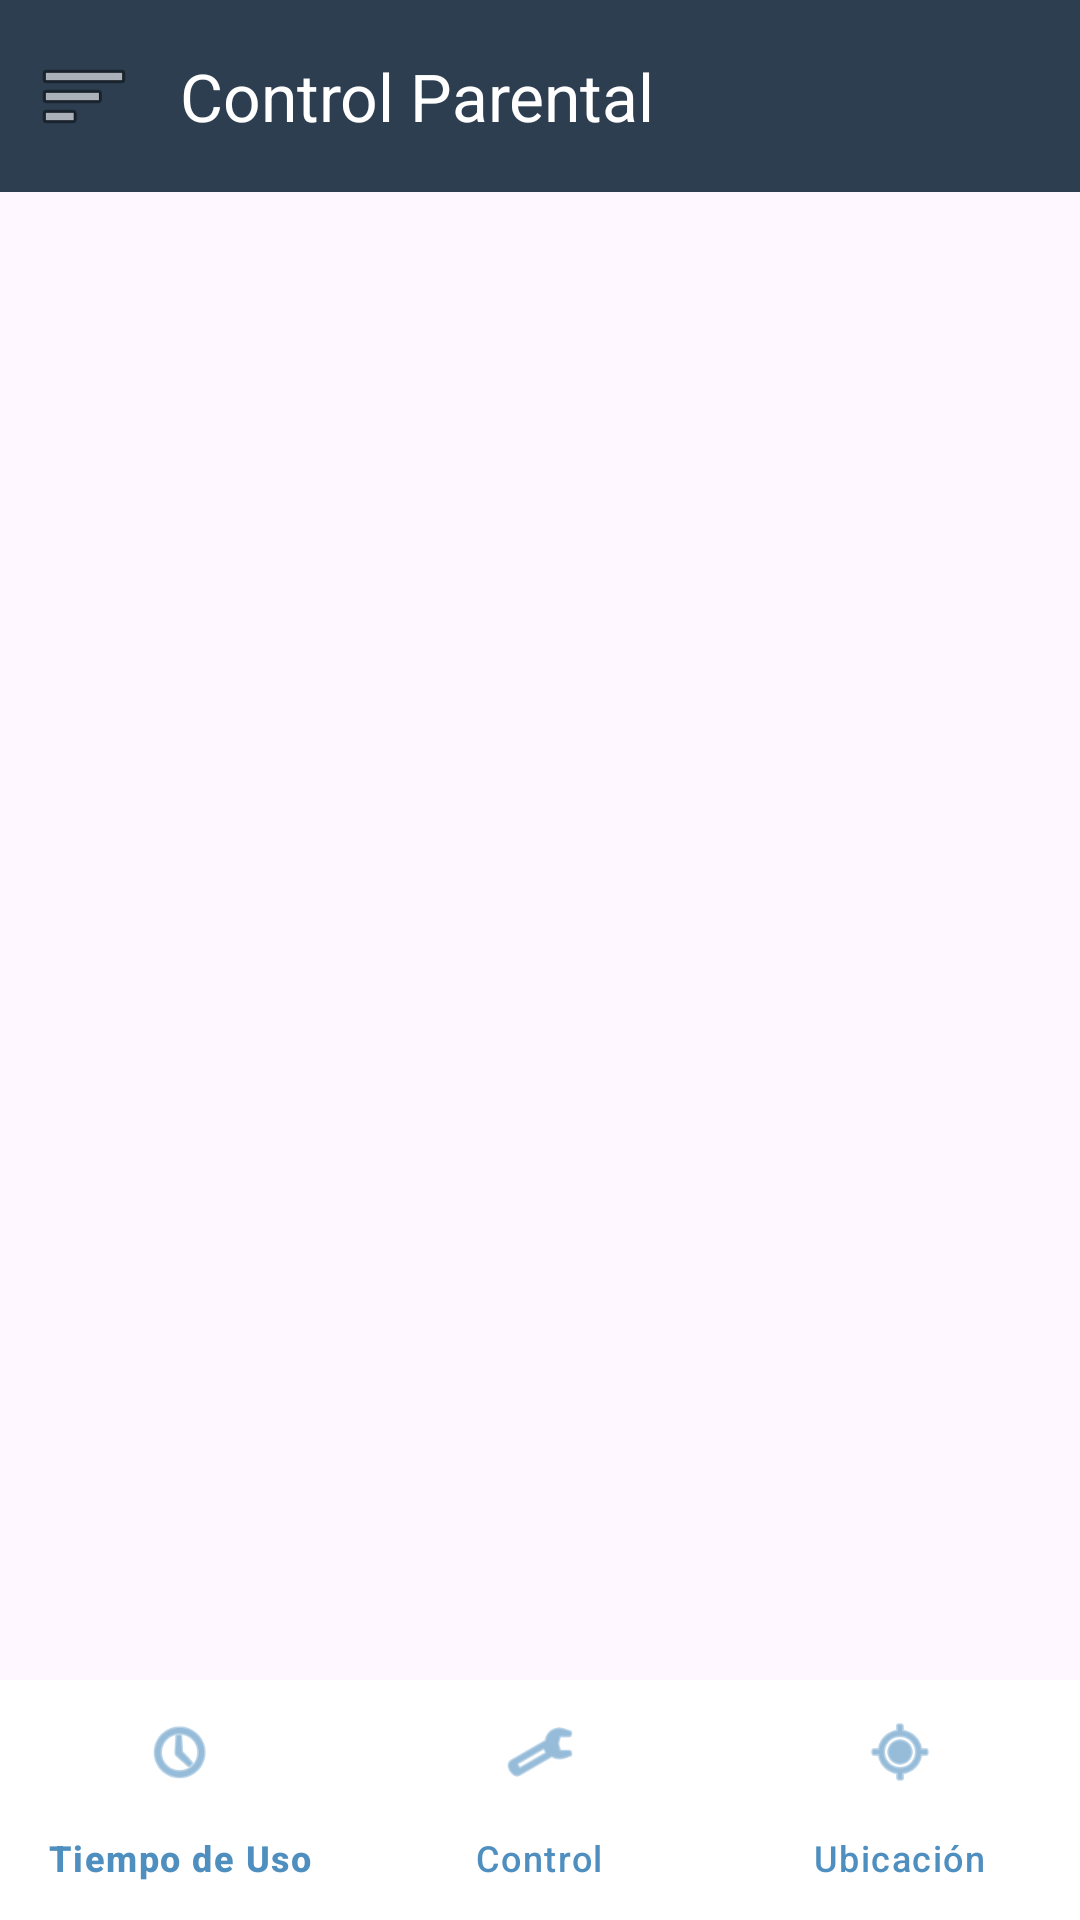

Produce the Android XML layout that renders to this screen, including the resource entries it uses.
<!-- AndroidManifest.xml: application theme Theme.Proyectito -->
<!-- res/layout/activity_menu_tutor.xml -->
<?xml version="1.0" encoding="utf-8"?>
<androidx.drawerlayout.widget.DrawerLayout xmlns:android="http://schemas.android.com/apk/res/android"
    xmlns:app="http://schemas.android.com/apk/res-auto"
    android:id="@+id/drawerLayout"
    android:layout_width="match_parent"
    android:layout_height="match_parent"
    android:fitsSystemWindows="true">

    <androidx.coordinatorlayout.widget.CoordinatorLayout
        android:layout_width="match_parent"
        android:layout_height="match_parent">

        <com.google.android.material.appbar.AppBarLayout
            android:layout_width="match_parent"
            android:layout_height="wrap_content"
            android:background="#2C3E50">

            <com.google.android.material.appbar.MaterialToolbar
                android:id="@+id/toolbar"
                android:layout_width="match_parent"
                android:layout_height="?attr/actionBarSize"
                android:theme="@style/ThemeOverlay.AppCompat.Dark.ActionBar"
                app:navigationIcon="@android:drawable/ic_menu_sort_by_size"
                app:title="Control Parental" />

        </com.google.android.material.appbar.AppBarLayout>

        <FrameLayout
            android:id="@+id/fragmentContainer"
            android:layout_width="match_parent"
            android:layout_height="match_parent"
            app:layout_behavior="@string/appbar_scrolling_view_behavior" />

        <com.google.android.material.bottomnavigation.BottomNavigationView
            android:id="@+id/bottomNavigation"
            android:layout_width="match_parent"
            android:layout_height="wrap_content"
            android:layout_gravity="bottom"
            android:background="@color/headerBackground"
            app:itemIconTint="#4F8FC0"
            app:itemTextColor="#4F8FC0"
            app:menu="@menu/menu_tutor" />

    </androidx.coordinatorlayout.widget.CoordinatorLayout>

    <com.google.android.material.navigation.NavigationView
        android:id="@+id/navView"
        android:layout_width="wrap_content"
        android:layout_height="match_parent"
        android:layout_gravity="start"
        android:background="@color/headerBackground"
        android:fitsSystemWindows="true"
        app:headerLayout="@layout/nav_header"
        app:menu="@menu/nav_menu" />

</androidx.drawerlayout.widget.DrawerLayout>
<!-- res/layout/nav_header.xml (included above) -->
<?xml version="1.0" encoding="utf-8"?>
<LinearLayout xmlns:android="http://schemas.android.com/apk/res/android"
    xmlns:app="http://schemas.android.com/apk/res-auto"
    android:layout_width="match_parent"
    android:layout_height="176dp"
    android:background="@color/headerBackground"
    android:gravity="bottom"
    android:orientation="vertical"
    android:padding="16dp"
    android:theme="@style/ThemeOverlay.AppCompat.Dark">

    <LinearLayout
        android:layout_width="match_parent"
        android:layout_height="wrap_content"
        android:orientation="vertical"
        android:gravity="center_horizontal">

        <ImageView
            android:layout_width="60dp"
            android:layout_height="60dp"
            android:src="@android:drawable/ic_menu_myplaces"
            app:tint="@color/headerTextPrimary" />

        <TextView
            android:id="@+id/nav_header_name"
            android:layout_width="match_parent"
            android:layout_height="wrap_content"
            android:layout_marginTop="12dp"
            android:gravity="center"
            android:text="Nombre del Usuario"
            android:textAppearance="@style/TextAppearance.AppCompat.Body1"
            android:textSize="20sp"
            android:textStyle="bold"
            android:textColor="@color/headerTextPrimary" />

        <TextView
            android:id="@+id/nav_header_role"
            android:layout_width="match_parent"
            android:layout_height="wrap_content"
            android:layout_marginTop="4dp"
            android:gravity="center"
            android:text="Cuenta de Padre"
            android:textAppearance="@style/TextAppearance.AppCompat.Caption"
            android:textColor="@color/headerTextSecondary"
            android:textSize="14sp" />

    </LinearLayout>

</LinearLayout>
<!-- resources referenced by this layout -->
<resources>
  <color name="headerBackground">#FFFFFF</color>
  <color name="headerTextPrimary">#222222</color>
  <color name="headerTextSecondary">#666666</color>
  <style name="Theme.Proyectito" parent="Base.Theme.Proyectito" />
  <style name="Base.Theme.Proyectito" parent="Theme.Material3.DayNight.NoActionBar">
          
          
      </style>
</resources>
